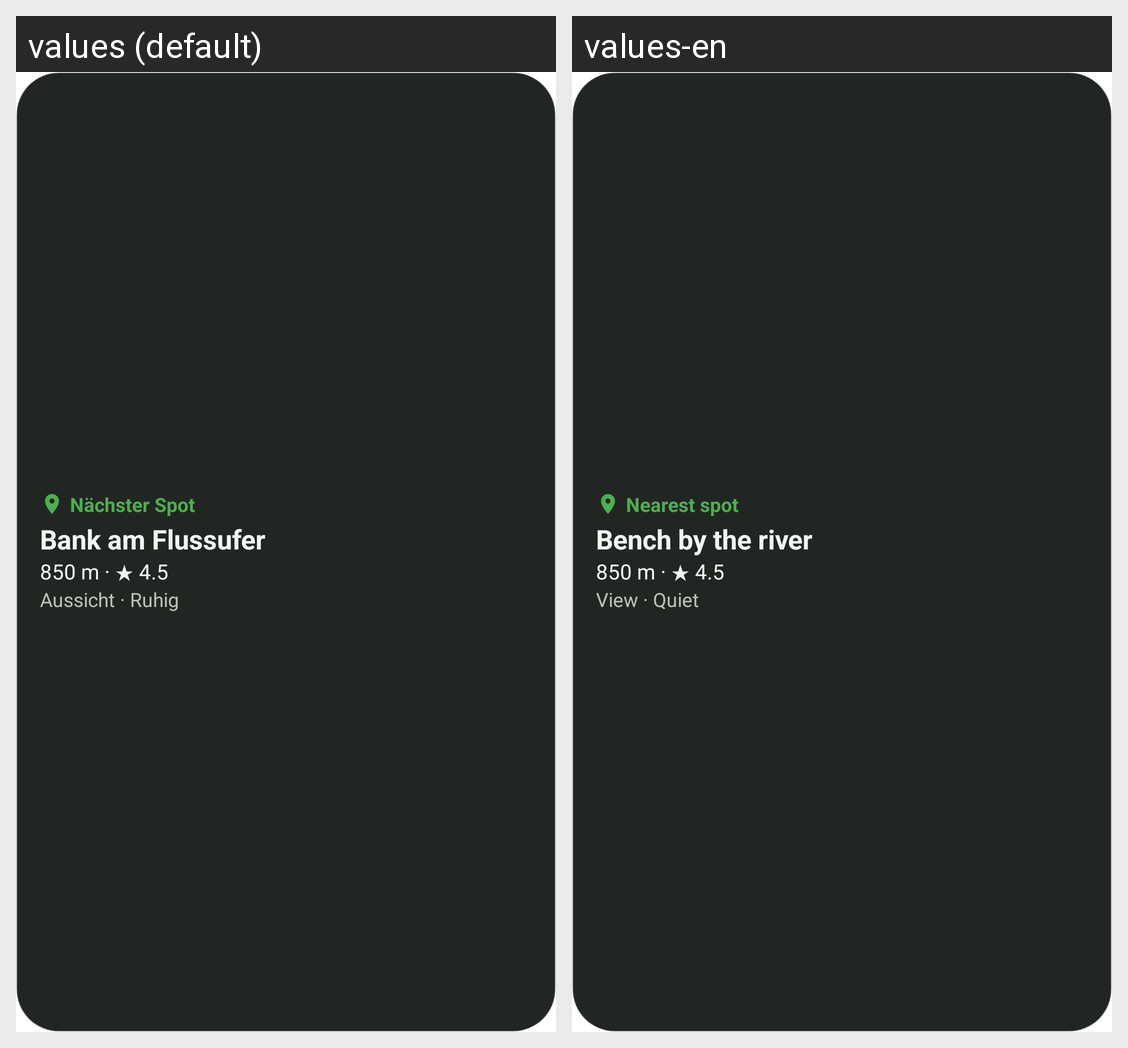

This grid shows one Android layout under two languages. Give, for every string resource on the screen, its name, the default text and each shown locale's text.
Android screen res/layout/widget_nearest.xml rendered under 2 locales, left to right: values (default), values-en. Device: Nexus 5 (rendered at 1080×1920; each locale shown at half size, 540×960, under a caption strip naming it); theme Theme.MaterialComponents.DayNight.NoActionBar.
Strings drawn on this screen, with the default value and each locale's value (text and hints the layout hard-codes, and strings that could not be matched under every locale, appear in the picture but are not listed):

widget_nearest_label
  values: Nächster Spot
  values-en: Nearest spot

widget_nearest_sample_name
  values: Bank am Flussufer
  values-en: Bench by the river

widget_nearest_sample_meta
  values: 850 m · ★ 4.5
  values-en: 850 m · ★ 4.5

widget_nearest_sample_tags
  values: Aussicht · Ruhig
  values-en: View · Quiet
